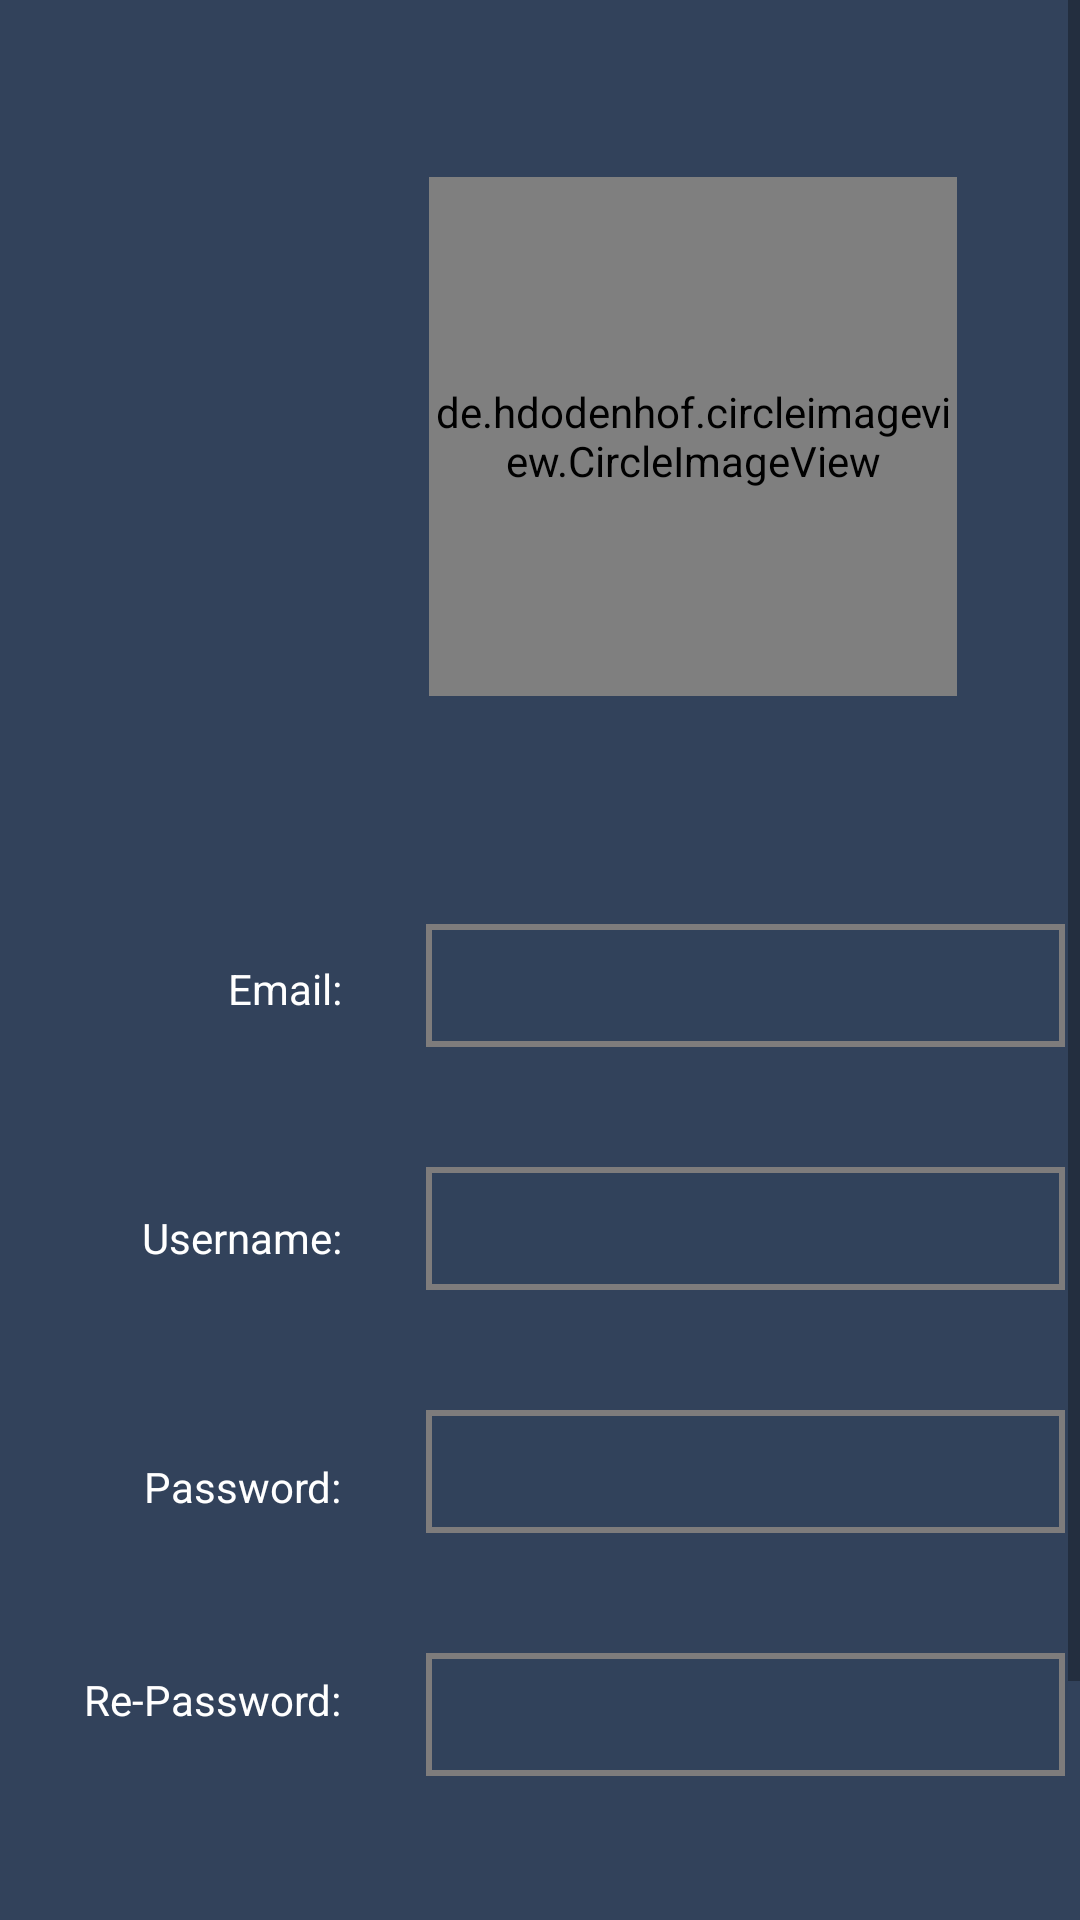

Reconstruct the res/layout file that produces this screen, plus the resources it refers to.
<!-- AndroidManifest.xml: application theme Theme.SocialApp -->
<!-- res/layout/settings_fragment.xml -->
<?xml version="1.0" encoding="utf-8"?>
<androidx.constraintlayout.widget.ConstraintLayout xmlns:android="http://schemas.android.com/apk/res/android"
    xmlns:app="http://schemas.android.com/apk/res-auto"
    xmlns:tools="http://schemas.android.com/tools"
    android:id="@+id/settings_layout"
    android:layout_width="match_parent"
    android:layout_height="match_parent"
    android:background="@color/main_bg">

    <ScrollView
        android:layout_width="match_parent"
        android:layout_height="match_parent"
        app:layout_constraintStart_toStartOf="parent"
        app:layout_constraintTop_toTopOf="parent">

        <androidx.constraintlayout.widget.ConstraintLayout
            android:layout_width="match_parent"
            android:layout_height="match_parent">

            <ImageView
                android:id="@+id/imageView9"
                android:layout_width="381dp"
                android:layout_height="696dp"
                android:layout_marginStart="18dp"
                android:layout_marginTop="35dp"
                android:backgroundTint="@color/main_bg"
                android:backgroundTintMode="src_in"
                app:layout_constraintStart_toStartOf="parent"
                app:layout_constraintTop_toTopOf="parent"
                app:tint="#283549"
                tools:srcCompat="@drawable/login_const_shape" />

            <TextView
                android:id="@+id/textView14"
                android:layout_width="wrap_content"
                android:layout_height="wrap_content"
                android:layout_marginTop="64dp"
                android:text="Password:"
                android:textColor="#FFFFFF"
                app:layout_constraintEnd_toEndOf="@+id/textView10"
                app:layout_constraintTop_toBottomOf="@+id/textView10" />

            <EditText
                android:id="@+id/settings_repassword"
                android:layout_width="213dp"
                android:layout_height="41dp"
                android:layout_marginTop="40dp"
                android:background="@drawable/edittext_shape"
                android:ems="10"
                android:inputType="textPassword"
                android:paddingHorizontal="5dp"
                android:textColor="#FFFFFF"
                app:layout_constraintStart_toStartOf="@+id/settings_password"
                app:layout_constraintTop_toBottomOf="@+id/settings_password" />

            <TextView
                android:id="@+id/textView10"
                android:layout_width="wrap_content"
                android:layout_height="wrap_content"
                android:layout_marginTop="64dp"
                android:text="Username:"
                android:textColor="#FFFFFF"
                app:layout_constraintEnd_toEndOf="@+id/textView12"
                app:layout_constraintTop_toBottomOf="@+id/textView12" />

            <Button
                android:id="@+id/settings_update_button"
                android:layout_width="wrap_content"
                android:layout_height="wrap_content"
                android:layout_marginTop="68dp"
                android:layout_marginEnd="44dp"
                android:backgroundTint="@color/button_color"
                android:text="Update ProfIle"
                app:layout_constraintEnd_toEndOf="@+id/settings_repassword"
                app:layout_constraintTop_toBottomOf="@+id/settings_repassword" />

            <EditText
                android:id="@+id/settings_email"
                android:layout_width="213dp"
                android:layout_height="41dp"
                android:layout_marginTop="76dp"
                android:layout_marginEnd="44dp"
                android:background="@drawable/edittext_shape"
                android:clickable="false"
                android:contextClickable="false"
                android:cursorVisible="false"
                android:editable="false"
                android:ems="10"
                android:enabled="false"
                android:focusable="false"
                android:inputType="textEmailAddress"
                android:linksClickable="false"
                android:longClickable="false"
                android:paddingHorizontal="5dp"
                android:textColor="#FFFFFF"
                app:layout_constraintEnd_toEndOf="@+id/imageView9"
                app:layout_constraintTop_toBottomOf="@+id/settings_profile_image" />

            <TextView
                android:id="@+id/textView12"
                android:layout_width="wrap_content"
                android:layout_height="wrap_content"
                android:layout_marginTop="88dp"
                android:layout_marginEnd="28dp"
                android:text="Email:"
                android:textColor="#FFFFFF"
                app:layout_constraintEnd_toStartOf="@+id/settings_email"
                app:layout_constraintTop_toBottomOf="@+id/settings_profile_image" />

            <EditText
                android:id="@+id/settings_username"
                android:layout_width="213dp"
                android:layout_height="41dp"
                android:layout_marginTop="40dp"
                android:background="@drawable/edittext_shape"
                android:ems="10"
                android:inputType="textPersonName"
                android:paddingHorizontal="5dp"
                android:textColor="#FFFFFF"
                app:layout_constraintStart_toStartOf="@+id/settings_email"
                app:layout_constraintTop_toBottomOf="@+id/settings_email" />

            <de.hdodenhof.circleimageview.CircleImageView
                android:id="@+id/settings_profile_image"
                android:layout_width="176dp"
                android:layout_height="173dp"
                android:layout_marginTop="24dp"
                android:layout_marginEnd="80dp"
                app:layout_constraintEnd_toEndOf="@+id/imageView9"
                app:layout_constraintTop_toTopOf="@+id/imageView9"></de.hdodenhof.circleimageview.CircleImageView>

            <EditText
                android:id="@+id/settings_password"
                android:layout_width="213dp"
                android:layout_height="41dp"
                android:layout_marginTop="40dp"
                android:background="@drawable/edittext_shape"
                android:ems="10"
                android:inputType="textPassword"
                android:paddingHorizontal="5dp"
                android:textColor="#FFFFFF"
                app:layout_constraintEnd_toEndOf="@+id/settings_username"
                app:layout_constraintTop_toBottomOf="@+id/settings_username" />

            <TextView
                android:id="@+id/textView15"
                android:layout_width="wrap_content"
                android:layout_height="wrap_content"
                android:layout_marginTop="52dp"
                android:text="Re-Password:"
                android:textColor="#FFFFFF"
                app:layout_constraintEnd_toEndOf="@+id/textView14"
                app:layout_constraintTop_toBottomOf="@+id/textView14" />
        </androidx.constraintlayout.widget.ConstraintLayout>
    </ScrollView>

</androidx.constraintlayout.widget.ConstraintLayout>
<!-- resources referenced by this layout -->
<resources>
  <color name="button_color">#1ED5B9</color>
  <color name="main_bg">#32425B</color>
  <!-- drawable edittext_shape (drawable) -->
  <?xml version="1.0" encoding="utf-8"?>
  <shape xmlns:android="http://schemas.android.com/apk/res/android">
  <solid android:color="#0332425B"></solid>
      <stroke android:width="2dp"
          android:color="#7E7C7C"></stroke>
  </shape>
  <!-- drawable login_const_shape (drawable) -->
  <?xml version="1.0" encoding="utf-8"?>
  <shape xmlns:android="http://schemas.android.com/apk/res/android"
      android:shape="rectangle">
  <solid android:color="@color/white"></solid>
      <corners android:topLeftRadius="40dp"
          android:topRightRadius="40dp"></corners>
  </shape>
  <style name="Theme.SocialApp" parent="Theme.MaterialComponents.DayNight.DarkActionBar">
          
          <item name="colorPrimary">@color/purple_500</item>
          <item name="colorPrimaryVariant">@color/purple_700</item>
          <item name="colorOnPrimary">@color/white</item>
          
          <item name="colorSecondary">@color/teal_200</item>
          <item name="colorSecondaryVariant">@color/teal_700</item>
          <item name="colorOnSecondary">@color/black</item>
  
          
          <item name="android:statusBarColor" tools:targetApi="l">?attr/colorPrimaryVariant</item>
          
      </style>
  <color name="white">#FFFFFFFF</color>
  <color name="purple_500">#FF6200EE</color>
  <color name="purple_700">#FF3700B3</color>
  <color name="teal_200">#FF03DAC5</color>
  <color name="teal_700">#FF018786</color>
  <color name="black">#FF000000</color>
</resources>
